3-way image classification set "data_split" from GitHub (setiawanadekaputrajaya/Klasifikasi_Penyakit-Daun-Padi); label vocabulary: bacterial leaf blight, brown spot, leaf scald.

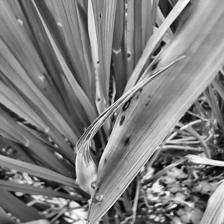
Label: brown spot

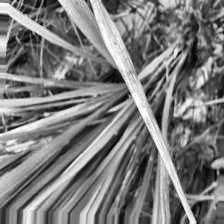
Label: bacterial leaf blight

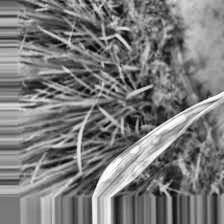
Label: leaf scald

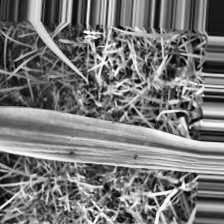
Label: bacterial leaf blight

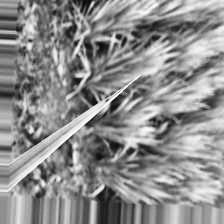
Label: leaf scald

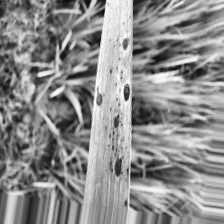
Label: brown spot
